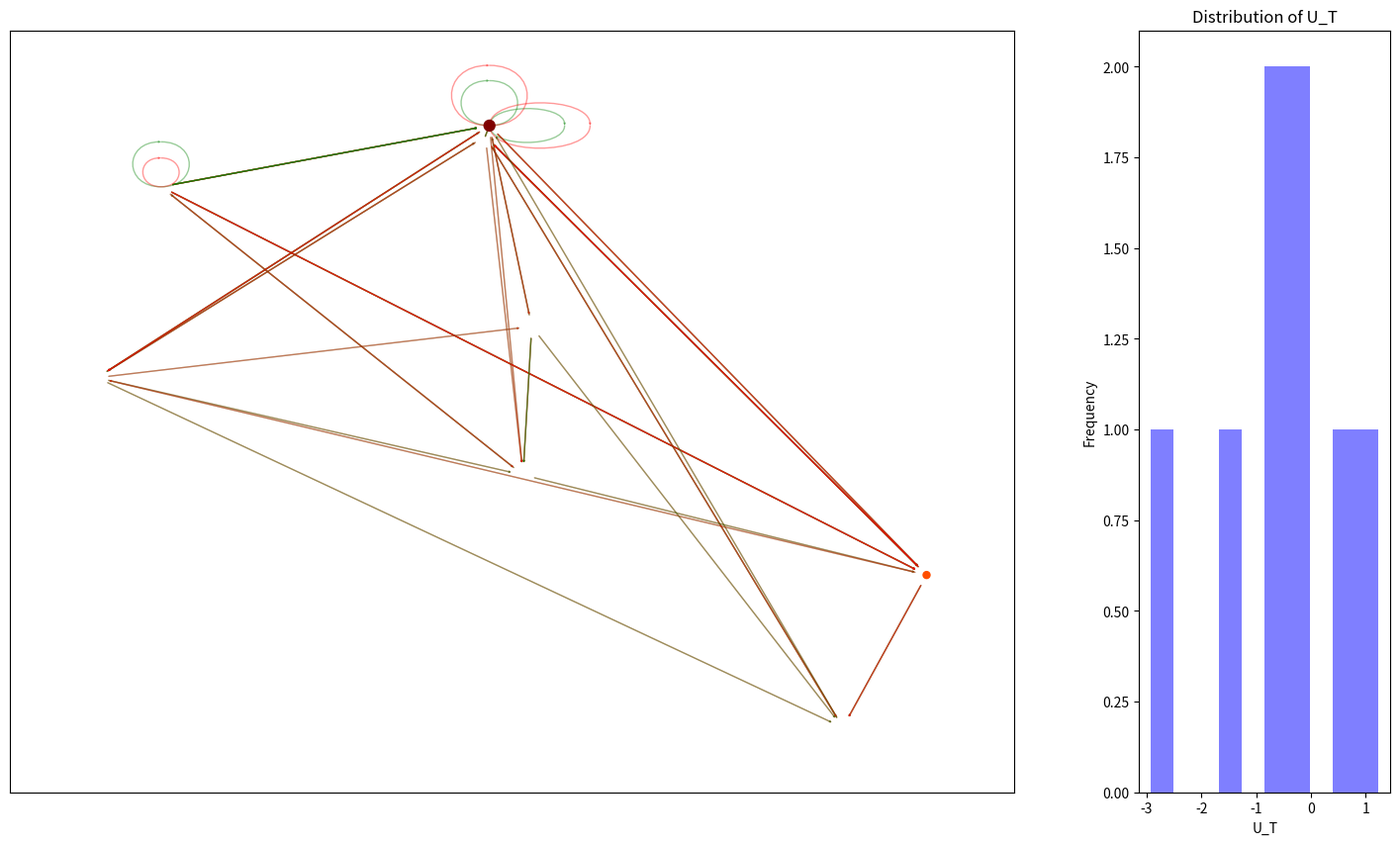

The script that saved this image: (Note: this script raises an exception after producing the figure.)
from scipy.stats import linregress

import networkx as nx
import matplotlib.pyplot as plt
import random
import numpy as np
from matplotlib.animation import FuncAnimation
from matplotlib.colors import Normalize
from matplotlib.cm import ScalarMappable

import networkx as nx
import numpy as np


def initialize_network(num_agents):
   return nx.scale_free_graph(num_agents)

def calculate_adjacency_matrix(G):
    return nx.adjacency_matrix(G).todense()

def form_new_connection(G):
    nodes = np.array(G.nodes())
    out_degrees = np.array([G.out_degree(n) for n in nodes])
    in_degrees = np.array([G.in_degree(n) for n in nodes])

    out_probs = out_degrees / (out_degrees.sum() + 1e-10)
    in_probs = in_degrees / (in_degrees.sum() + 1e-10)


    #dirty fix for probabilites not adding up to one. Just renomralized 
    # here, but where does the inital error in summing come from?
    for probs in [in_probs, out_probs]:
        if ~np.isclose(sum(probs), 1):
            probs = probs / sum(probs)

    # Select nodes for the new connection.
    source = np.random.choice(nodes, p=out_probs)
    target = np.random.choice(nodes, p=in_probs)

    # Add the new connection.
    G.add_edge(source, target)

def add_new_node(G):
    # Add a new node to the graph
    new_node = max(G.nodes()) + 1
    G.add_node(new_node)
    
    # Get existing nodes and their degrees
    nodes = np.array(G.nodes())
    out_degrees = np.array([G.out_degree(n) for n in nodes])
    in_degrees = np.array([G.in_degree(n) for n in nodes])

    # Compute probabilities for selecting nodes for connections
    out_probs = out_degrees / (out_degrees.sum() + 1e-10)
    in_probs = in_degrees / (in_degrees.sum() + 1e-10)

    for probs in [in_probs, out_probs]:
        if ~np.isclose(sum(probs), 1):
            probs = probs / sum(probs)


    for _ in range(5):
        # Select nodes for the new connections
        source = np.random.choice(nodes, p=out_probs)
        target = np.random.choice(nodes, p=in_probs)
        
        # Add outgoing connection from the new node
        G.add_edge(new_node, source)
        
        # Add incoming connection to the new node
        G.add_edge(target, new_node)


def measure_system(G):
    adjacency_matrix = calculate_adjacency_matrix(G)
    number_of_nodes = adjacency_matrix.shape[0]
    number_of_nodes = G.number_of_nodes()
    alpha_matrix = np.zeros(adjacency_matrix.shape)
    U_in = np.zeros(number_of_nodes)
    U_out = np.zeros(number_of_nodes)
    U_i = np.zeros(number_of_nodes)
    c = np.zeros(number_of_nodes)

    for i in range(G.number_of_nodes()):
        node = list(G.nodes)
        for j in range(G.number_of_nodes()):
            if adjacency_matrix[i,j] != 0:
                k_in, k_out = G.in_degree(node[i]), G.out_degree(node[j])
                alpha = 2 / (1 + np.exp(-(k_out - k_in)))
                alpha_matrix[j,i] = alpha
                
    for i in range(G.nodes().__len__()):
        U_in[i] = np.sum(1-alpha_matrix[i,:])
        U_out[i] = np.sum(alpha_matrix[:,i]-1)
        U_i[i] = U_in[i] + U_out[i]
        c[i] = U_i[i] / U_out[i]
    
    return U_i, c


# 3. Calculate energy balances, leverages, and handle bankruptcies.
def update_agents(G, cth, pos):
    nodes_to_remove = []
    U_i, c = measure_system(G)

    #for node in G.nodes:
    #
    #    _, _, ci = measure_system(node)

    for i, node in enumerate(G.nodes):
        ci = c[i]
        if ci < 0.05 or 0.99 < np.random.random():
            nodes_to_remove.append(node)  # Add the node to the list of nodes to be removed.
    for node in nodes_to_remove:
        G.remove_node(node)
        del pos[node]

    #measuring the system twice... very ellegant ;) 
    U_i, c = measure_system(G)

    # Recalculate leverage and energy balance for the remaining nodes.
    #U_in_sum_list, U_out_sum_list = [], []
    #leverage = []
    #for node in G.nodes:
    #    U_in_sum, U_out_sum, ci = measure_system(node)
    #    leverage.append(ci)
    #    U_in_sum_list.append(U_in_sum)
    #    U_out_sum_list.append(U_out_sum)

    return U_i, c, pos



# Now, we can initialize the network and simulate its evolution.
G = initialize_network(100)
np.random.seed(42)

cth = .3  # Set a threshold for bankruptcy.
pos = nx.random_layout(G)



fig, axs = plt.subplots(1, 2, figsize=(18, 10), gridspec_kw={'width_ratios': [4, 1]})

def update(num, G=G, pos_0=pos):
    global pos
    axs[0].cla()
    axs[1].cla()
    xmin, xmax = axs[0].get_xlim()
    ymin, ymax = axs[0].get_ylim()


    random_add = np.random.randint(1, 10)
    random_add = 20

    for _ in range(random_add):
        add_new_node(G)

    for node in G.nodes:
        if node not in pos:
            pos[node] = ((xmax - xmin) * random.random() + xmin, (ymax - ymin) * random.random() + ymin)

    if num == 0:
        U_i, leverage, pos = update_agents(G, cth, pos_0)
    else:
        U_i, leverage, pos = update_agents(G, cth, pos)

    for node in G.nodes:
        if node not in pos:
            pos[node] = ((xmax - xmin) * random.random() + xmin, (ymax - ymin) * random.random() + ymin)

    clusters = nx.algorithms.community.greedy_modularity_communities(G)

    # Calculate cluster centroids
    centroids = {i: np.mean([pos[node] for node in cluster], axis=0) for i, cluster in enumerate(clusters)}
    # Move nodes towards their cluster centroid
    for i, cluster in enumerate(clusters):
        for node in cluster:
            distance_to_centroid = np.linalg.norm(np.array(pos[node]) - np.array(centroids[i]))
            if distance_to_centroid > 0.25:
                pos[node] = tuple(0.99 * np.array(pos[node]) + 0.01 * np.array(centroids[i]))


    nx.draw_networkx_nodes(G, pos, node_color=leverage, node_size=leverage * 50, cmap=plt.cm.jet, ax=axs[0])
    for node in G.nodes:
        outgoing_edges = G.out_edges(node)
        incoming_edges = G.in_edges(node)
    
        nx.draw_networkx_edges(G, pos, edgelist=outgoing_edges, edge_color='green', alpha=0.4, arrowsize=2, arrowstyle='->', ax=axs[0])
        nx.draw_networkx_edges(G, pos, edgelist=incoming_edges, edge_color='red', alpha=0.4, arrowsize=2, arrowstyle='->', ax=axs[0])

    try:
        axs[1].hist(leverage, bins=10, color='blue', alpha=0.5)
    except:
        pass
    #axs[1].set_xscale('log')
    axs[1].set_title('Distribution of U_T')
    axs[1].set_xlabel('U_T')
    axs[1].set_ylabel('Frequency')


    if num == 0:
        print('Step \t Energy \t Leverage \t N_agents')
        print(f'{num} \t {np.mean(U_i):.2f}±{np.std(U_i):.2f} \t {np.mean(leverage):.2f}±{np.std(leverage):.2f} \t {len(G.nodes)}')
    else:
        print(f'{num} \t {np.mean(U_i):.2f}±{np.std(U_i):.2f} \t {np.mean(leverage):.2f}±{np.std(leverage):.2f} \t {len(G.nodes)}')

    return pos





#_ ,G = update(1, G)

ani = FuncAnimation(fig, update, frames=range(50), repeat=False)
ani.save("finance_graph_v0.1.gif", writer='ffmpeg', fps=2, dpi=300)
